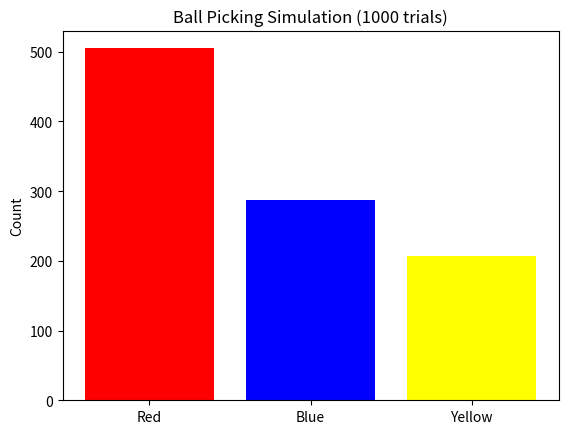

The matplotlib source for this figure:
import random
import matplotlib.pyplot as plt

bag = ['Red'] * 5 + ['Blue'] * 3 + ['Yellow'] * 2

trials = 1000
results = []

for _ in range(trials):
    results.append(random.choice(bag))

colors = ['Red', 'Blue', 'Yellow']
counts = [results.count(c) for c in colors]

print("After", trials, "picks:")
for color, count in zip(colors, counts):
    print(f"  {color}: {count} times ({round(count/trials*100, 1)}%)")

plt.bar(colors, counts, color=['red', 'blue', 'yellow'])
plt.title("Ball Picking Simulation (1000 trials)")
plt.ylabel("Count")
plt.savefig("ball_simulation.png")
plt.show()
